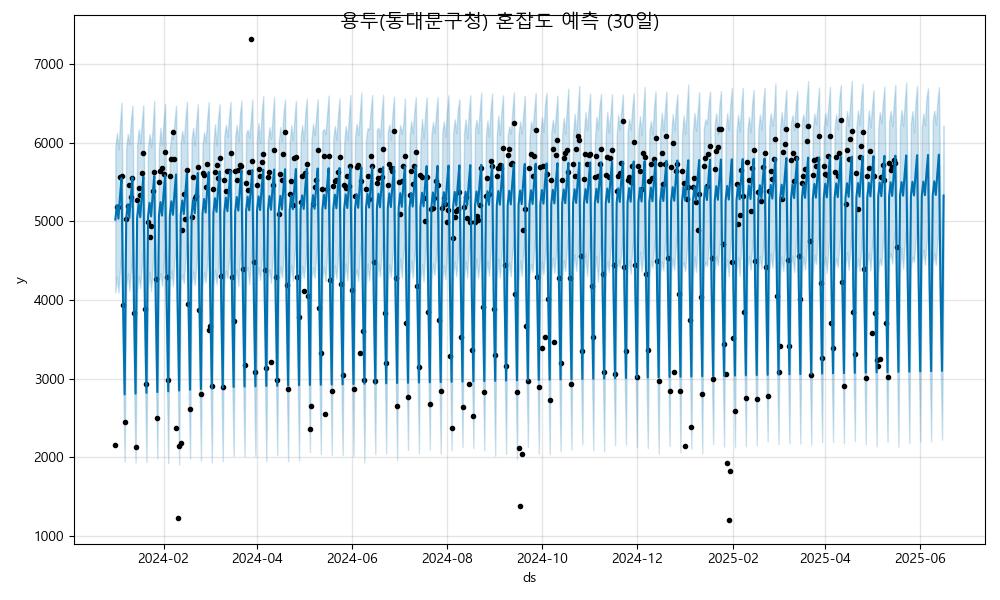

Data behind this chart, as committed beside it:
ds, yhat, yhat_lower, yhat_upper
2024-01-01, 5021, 4095, 5927
2024-01-02, 5204, 4295, 6122
2024-01-03, 5032, 4095, 5912
2024-01-04, 5312, 4392, 6238
2024-01-05, 5546, 4670, 6505
2024-01-06, 3916, 3037, 4765
2024-01-07, 2800, 1947, 3761
2024-01-08, 5030, 4171, 5935
2024-01-09, 5214, 4338, 6110
2024-01-10, 5042, 4118, 5978
2024-01-11, 5321, 4371, 6279
2024-01-12, 5555, 4608, 6467
2024-01-13, 3926, 3000, 4844
2024-01-14, 2810, 1936, 3718
2024-01-15, 5040, 4103, 5961
2024-01-16, 5224, 4309, 6170
2024-01-17, 5052, 4151, 5992
2024-01-18, 5331, 4451, 6260
2024-01-19, 5565, 4680, 6474
2024-01-20, 3936, 3064, 4774
2024-01-21, 2819, 1940, 3714
2024-01-22, 5050, 4151, 5941
2024-01-23, 5234, 4356, 6106
2024-01-24, 5062, 4112, 5941
2024-01-25, 5341, 4425, 6187
2024-01-26, 5575, 4701, 6532
2024-01-27, 3945, 3068, 4746
2024-01-28, 2829, 1986, 3677
2024-01-29, 5060, 4236, 5924
2024-01-30, 5243, 4340, 6189
2024-01-31, 5071, 4183, 5969
2024-02-01, 5351, 4446, 6269
2024-02-02, 5585, 4693, 6491
2024-02-03, 3955, 3106, 4864
2024-02-04, 2839, 1925, 3757
2024-02-05, 5069, 4157, 5912
2024-02-06, 5253, 4381, 6101
2024-02-07, 5081, 4177, 6043
2024-02-08, 5360, 4506, 6256
2024-02-09, 5594, 4660, 6468
2024-02-10, 3965, 3055, 4782
2024-02-11, 2849, 1909, 3726
2024-02-12, 5079, 4240, 6007
2024-02-13, 5263, 4322, 6147
2024-02-14, 5091, 4216, 6001
2024-02-15, 5370, 4495, 6302
2024-02-16, 5604, 4751, 6519
2024-02-17, 3975, 2971, 4901
2024-02-18, 2858, 1986, 3735
2024-02-19, 5089, 4184, 6042
2024-02-20, 5273, 4363, 6184
2024-02-21, 5101, 4189, 5969
2024-02-22, 5380, 4424, 6266
2024-02-23, 5614, 4743, 6486
2024-02-24, 3984, 3064, 4910
2024-02-25, 2868, 1957, 3761
2024-02-26, 5099, 4182, 5970
2024-02-27, 5283, 4352, 6132
2024-02-28, 5110, 4223, 6011
2024-02-29, 5390, 4454, 6292
... 473 more rows
